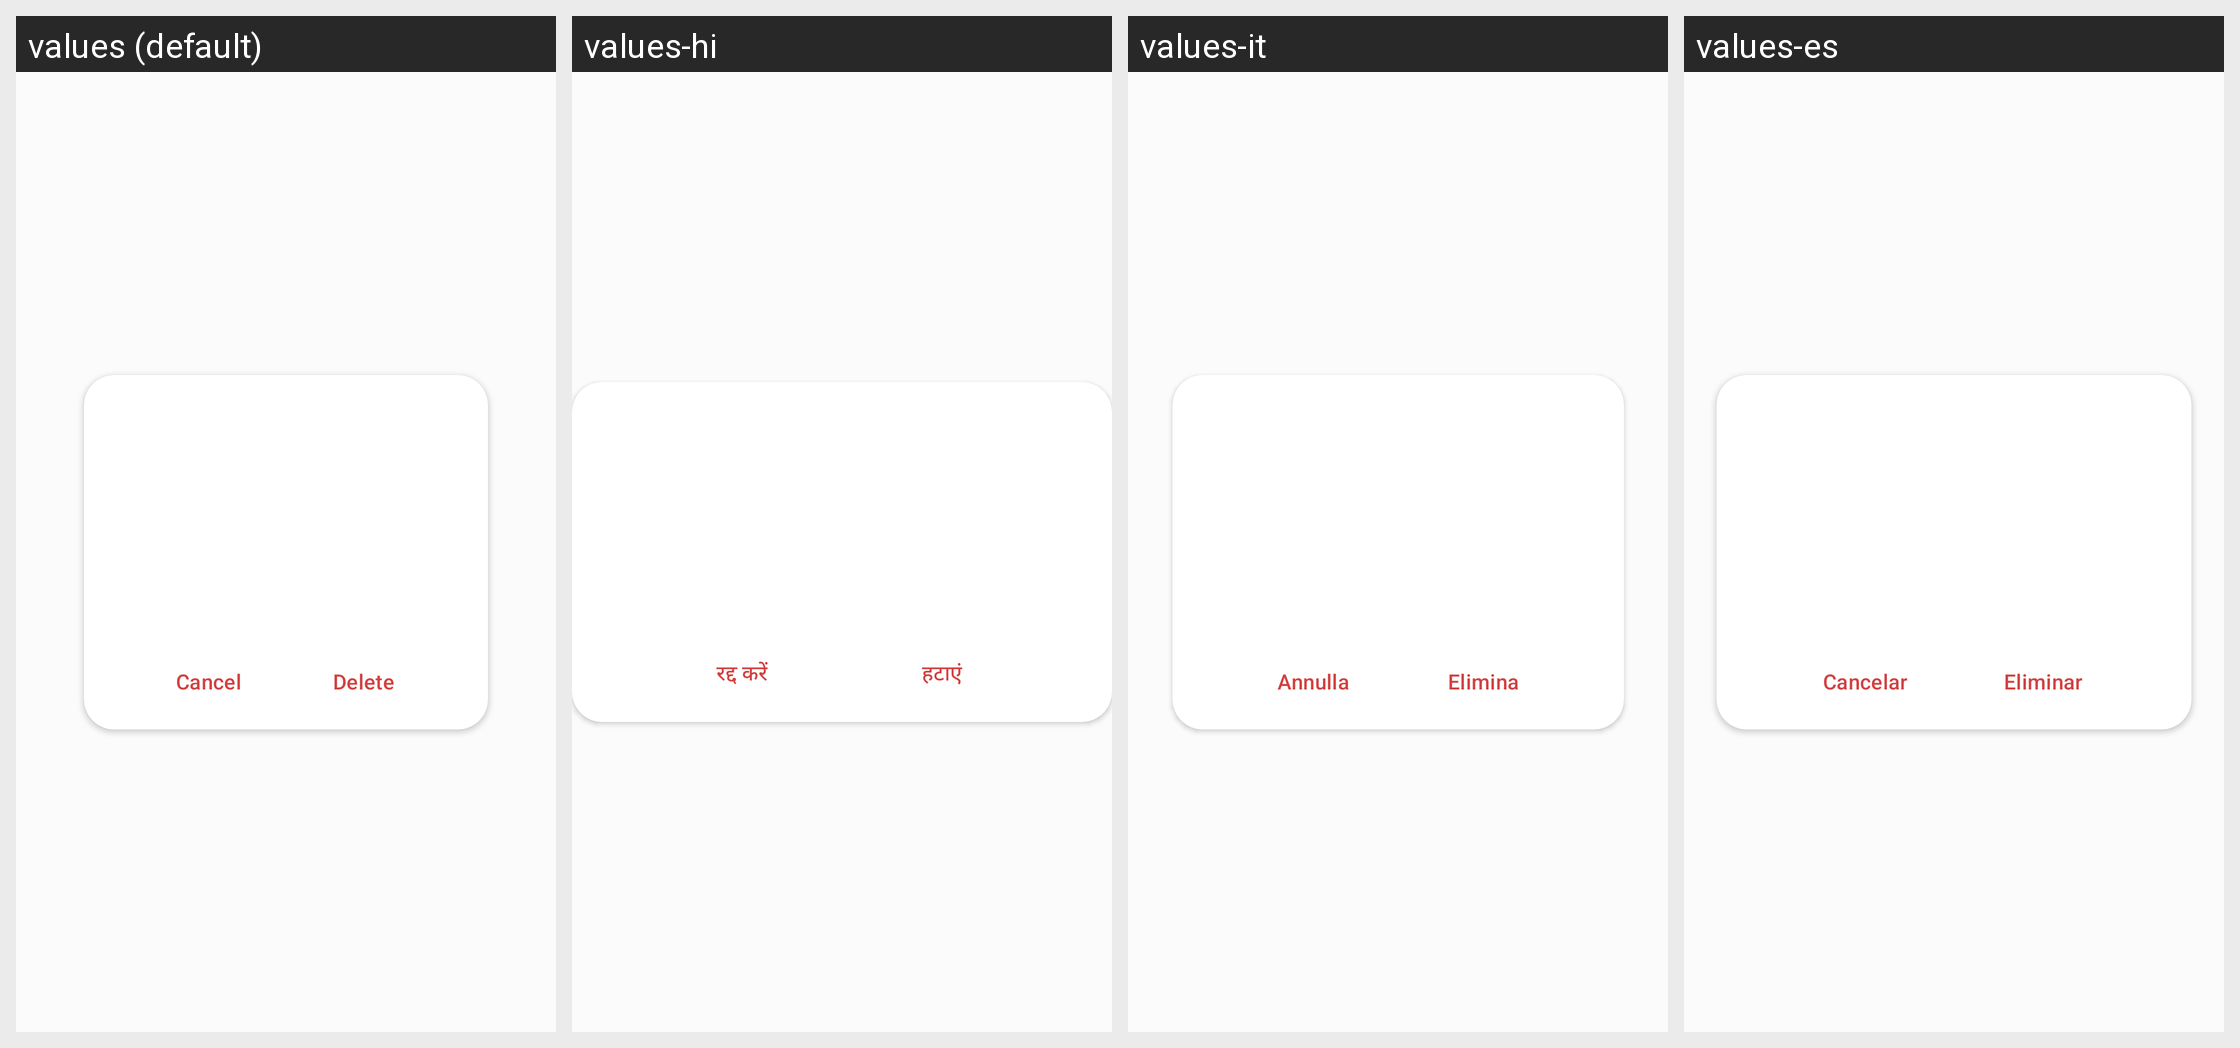

Here is an Android app screen in its default locale and in the app's own translations. Write out the translated-string differences for the strings that appear on this screen.
Android screen res/layout/layout_delete_alarm_dialog.xml rendered under 4 locales, left to right: values (default), values-hi, values-it, values-es. Device: Nexus 5 (rendered at 1080×1920; each locale shown at half size, 540×960, under a caption strip naming it); theme Theme.PillReminder.
Strings drawn on this screen, with the default value and each locale's value (text and hints the layout hard-codes, and strings that could not be matched under every locale, appear in the picture but are not listed):

delete
  values: Delete
  values-hi: हटाएं
  values-it: Elimina
  values-es: Eliminar

cancel
  values: Cancel
  values-hi: रद्द करें
  values-it: Annulla
  values-es: Cancelar
